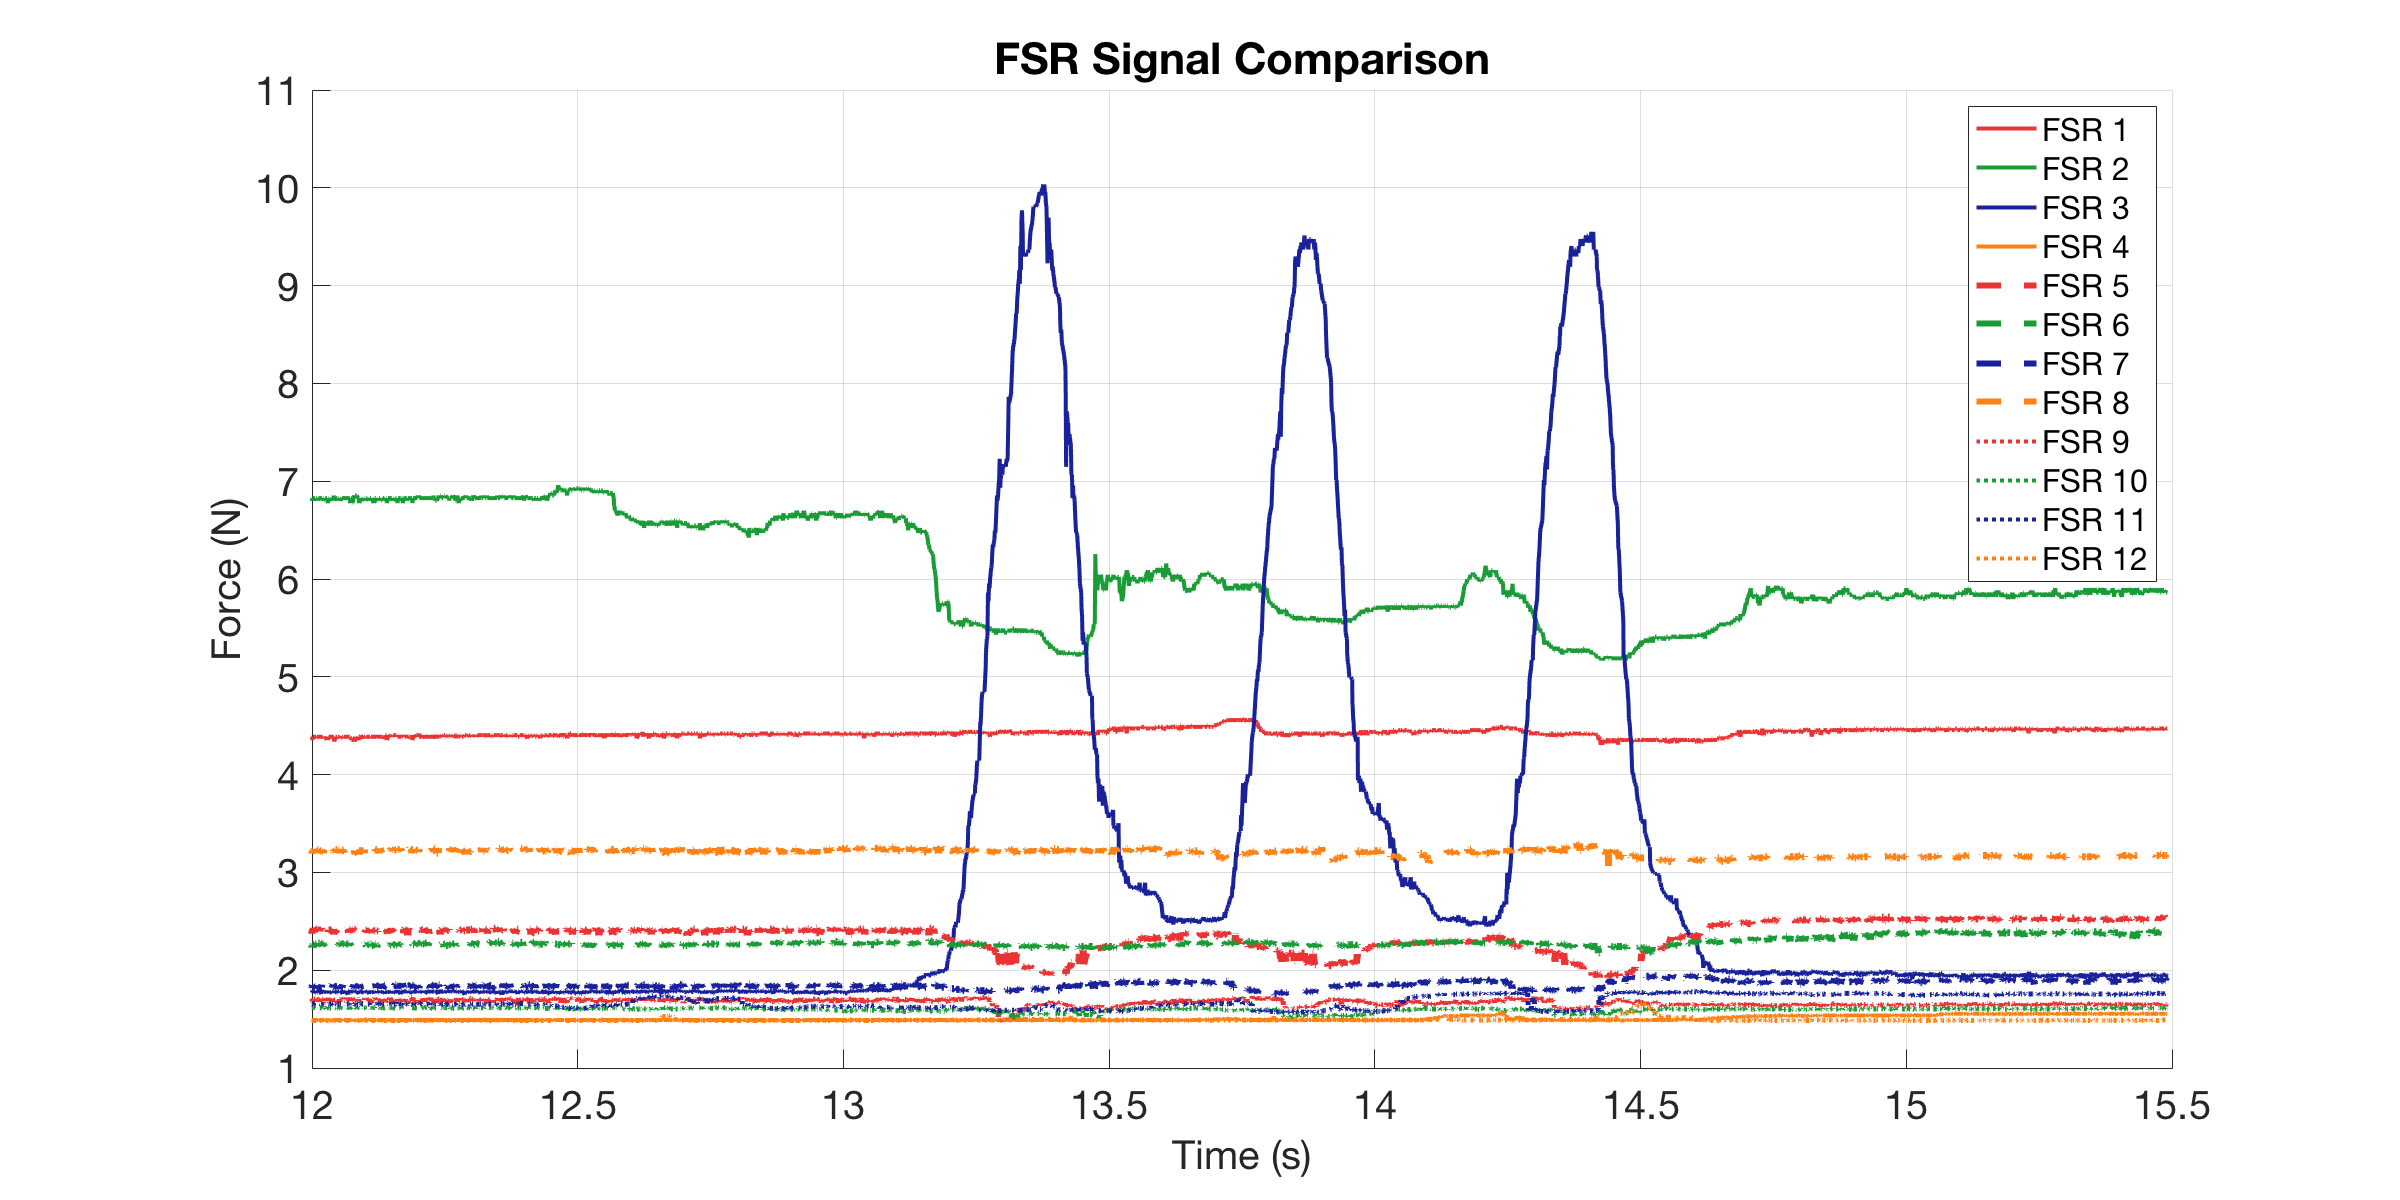

Values plotted in this chart, from the file beside it:
0, 4.3536, 6.8533, 1.7636, 1.4856, 2.411, 2.2683, 1.8533, 3.2091, 1.6784, 1.6094, 1.6467, 1.4856
0.000997, 4.387, 6.827, 1.777, 1.491, 2.393, 2.268, 1.846, 3.234, 1.678, 1.622, 1.647, 1.486
0.003312, 4.387, 6.827, 1.784, 1.491, 2.411, 2.26, 1.86, 3.197, 1.691, 1.622, 1.647, 1.486
0.005946, 4.37, 6.827, 1.77, 1.491, 2.42, 2.251, 1.818, 3.234, 1.685, 1.609, 1.653, 1.486
0.006782, 4.387, 6.801, 1.757, 1.491, 2.411, 2.251, 1.839, 3.221, 1.717, 1.628, 1.653, 1.486
0.007271, 4.387, 6.827, 1.777, 1.491, 2.42, 2.243, 1.853, 3.234, 1.672, 1.609, 1.653, 1.486
0.007996, 4.387, 6.827, 1.777, 1.491, 2.42, 2.268, 1.846, 3.221, 1.685, 1.616, 1.653, 1.486
0.008996, 4.387, 6.801, 1.77, 1.491, 2.374, 2.234, 1.825, 3.197, 1.678, 1.616, 1.653, 1.486
0.009996, 4.354, 6.827, 1.791, 1.486, 2.42, 2.251, 1.846, 3.221, 1.711, 1.616, 1.653, 1.486
0.011, 4.387, 6.827, 1.784, 1.491, 2.402, 2.26, 1.839, 3.221, 1.691, 1.616, 1.653, 1.486
0.012, 4.387, 6.827, 1.784, 1.491, 2.429, 2.26, 1.825, 3.234, 1.704, 1.622, 1.653, 1.486
0.01518, 4.387, 6.827, 1.77, 1.491, 2.411, 2.268, 1.811, 3.209, 1.704, 1.616, 1.659, 1.486
0.01656, 4.387, 6.801, 1.77, 1.486, 2.42, 2.268, 1.832, 3.221, 1.691, 1.622, 1.653, 1.486
0.01705, 4.37, 6.827, 1.784, 1.491, 2.42, 2.26, 1.839, 3.209, 1.678, 1.622, 1.653, 1.486
0.018, 4.387, 6.827, 1.784, 1.491, 2.42, 2.26, 1.818, 3.197, 1.717, 1.616, 1.659, 1.486
0.019, 4.387, 6.827, 1.77, 1.491, 2.42, 2.251, 1.846, 3.234, 1.711, 1.609, 1.653, 1.486
0.01999, 4.387, 6.801, 1.77, 1.491, 2.411, 2.243, 1.818, 3.234, 1.698, 1.616, 1.653, 1.486
0.021, 4.387, 6.827, 1.798, 1.486, 2.42, 2.277, 1.825, 3.234, 1.698, 1.622, 1.659, 1.486
0.02351, 4.387, 6.827, 1.784, 1.491, 2.411, 2.277, 1.818, 3.221, 1.666, 1.616, 1.659, 1.486
0.02659, 4.387, 6.827, 1.757, 1.491, 2.429, 2.268, 1.825, 3.221, 1.666, 1.616, 1.653, 1.486
0.02708, 4.387, 6.827, 1.791, 1.491, 2.411, 2.26, 1.853, 3.234, 1.711, 1.616, 1.653, 1.486
0.028, 4.387, 6.827, 1.791, 1.491, 2.411, 2.251, 1.846, 3.209, 1.711, 1.609, 1.653, 1.491
0.02899, 4.387, 6.801, 1.784, 1.491, 2.384, 2.26, 1.846, 3.209, 1.672, 1.622, 1.653, 1.486
0.03, 4.37, 6.827, 1.77, 1.491, 2.374, 2.268, 1.846, 3.197, 1.685, 1.616, 1.653, 1.491
0.031, 4.387, 6.827, 1.784, 1.491, 2.429, 2.268, 1.867, 3.234, 1.704, 1.616, 1.653, 1.486
0.032, 4.37, 6.801, 1.777, 1.491, 2.402, 2.26, 1.818, 3.221, 1.711, 1.622, 1.659, 1.486
0.03299, 4.37, 6.801, 1.777, 1.486, 2.402, 2.268, 1.846, 3.221, 1.691, 1.616, 1.653, 1.486
0.03399, 4.37, 6.827, 1.784, 1.491, 2.429, 2.277, 1.846, 3.234, 1.672, 1.616, 1.653, 1.491
0.035, 4.37, 6.827, 1.777, 1.491, 2.42, 2.277, 1.839, 3.197, 1.711, 1.609, 1.653, 1.486
0.03672, 4.387, 6.827, 1.77, 1.491, 2.42, 2.277, 1.846, 3.234, 1.717, 1.616, 1.659, 1.486
0.03721, 4.37, 6.827, 1.791, 1.491, 2.411, 2.268, 1.832, 3.221, 1.711, 1.622, 1.659, 1.486
0.038, 4.387, 6.801, 1.77, 1.491, 2.402, 2.26, 1.853, 3.197, 1.685, 1.609, 1.653, 1.486
0.039, 4.354, 6.775, 1.777, 1.486, 2.384, 2.277, 1.832, 3.234, 1.685, 1.616, 1.647, 1.486
0.04, 4.387, 6.827, 1.784, 1.491, 2.411, 2.277, 1.839, 3.221, 1.717, 1.616, 1.653, 1.486
0.04099, 4.387, 6.827, 1.764, 1.486, 2.411, 2.268, 1.825, 3.221, 1.685, 1.609, 1.653, 1.486
0.042, 4.387, 6.801, 1.77, 1.486, 2.411, 2.26, 1.839, 3.209, 1.685, 1.609, 1.653, 1.486
0.0456, 4.387, 6.827, 1.777, 1.491, 2.411, 2.26, 1.839, 3.221, 1.711, 1.616, 1.659, 1.491
0.04662, 4.387, 6.827, 1.77, 1.486, 2.384, 2.268, 1.846, 3.221, 1.666, 1.609, 1.653, 1.486
0.04711, 4.387, 6.827, 1.784, 1.491, 2.402, 2.251, 1.853, 3.234, 1.711, 1.616, 1.653, 1.486
0.048, 4.387, 6.827, 1.784, 1.491, 2.411, 2.251, 1.832, 3.209, 1.711, 1.609, 1.653, 1.486
0.049, 4.387, 6.801, 1.784, 1.491, 2.42, 2.268, 1.853, 3.221, 1.678, 1.609, 1.659, 1.486
0.04999, 4.387, 6.853, 1.777, 1.491, 2.365, 2.268, 1.825, 3.221, 1.691, 1.622, 1.647, 1.491
0.051, 4.337, 6.801, 1.784, 1.486, 2.402, 2.268, 1.839, 3.209, 1.698, 1.622, 1.653, 1.486
0.05331, 4.387, 6.827, 1.777, 1.491, 2.393, 2.277, 1.832, 3.234, 1.704, 1.622, 1.659, 1.486
0.05617, 4.387, 6.827, 1.77, 1.491, 2.42, 2.26, 1.839, 3.234, 1.666, 1.616, 1.653, 1.486
0.05681, 4.37, 6.801, 1.77, 1.491, 2.429, 2.251, 1.832, 3.221, 1.685, 1.616, 1.659, 1.491
0.0573, 4.37, 6.827, 1.784, 1.491, 2.429, 2.277, 1.825, 3.221, 1.685, 1.609, 1.659, 1.486
0.058, 4.387, 6.827, 1.784, 1.491, 2.402, 2.268, 1.811, 3.234, 1.711, 1.609, 1.653, 1.491
0.05899, 4.387, 6.827, 1.784, 1.491, 2.402, 2.268, 1.832, 3.234, 1.704, 1.616, 1.653, 1.486
0.05999, 4.387, 6.801, 1.784, 1.491, 2.429, 2.26, 1.811, 3.209, 1.691, 1.609, 1.653, 1.486
0.061, 4.387, 6.827, 1.77, 1.491, 2.42, 2.277, 1.832, 3.234, 1.678, 1.609, 1.653, 1.486
0.062, 4.37, 6.801, 1.777, 1.491, 2.429, 2.277, 1.818, 3.197, 1.704, 1.616, 1.653, 1.486
0.06517, 4.387, 6.827, 1.777, 1.491, 2.42, 2.268, 1.825, 3.234, 1.704, 1.622, 1.659, 1.491
0.06657, 4.387, 6.827, 1.757, 1.486, 2.429, 2.277, 1.853, 3.234, 1.704, 1.616, 1.653, 1.486
0.06706, 4.387, 6.827, 1.791, 1.491, 2.42, 2.268, 1.839, 3.221, 1.717, 1.616, 1.653, 1.486
0.068, 4.37, 6.827, 1.777, 1.486, 2.411, 2.268, 1.825, 3.221, 1.704, 1.616, 1.653, 1.486
0.069, 4.387, 6.827, 1.784, 1.491, 2.42, 2.268, 1.846, 3.221, 1.704, 1.609, 1.659, 1.486
0.07, 4.387, 6.827, 1.784, 1.491, 2.429, 2.251, 1.853, 3.197, 1.717, 1.616, 1.659, 1.486
0.071, 4.387, 6.827, 1.77, 1.491, 2.411, 2.26, 1.832, 3.221, 1.698, 1.616, 1.653, 1.486
0.07332, 4.387, 6.827, 1.777, 1.491, 2.411, 2.268, 1.818, 3.197, 1.691, 1.616, 1.653, 1.486
0.07662, 4.387, 6.827, 1.75, 1.491, 2.42, 2.268, 1.846, 3.221, 1.704, 1.616, 1.653, 1.486
... 2,973 more rows
